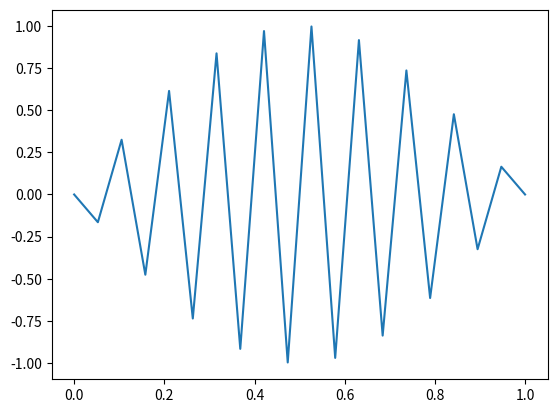

Python code for this plot: (Note: this script raises an exception after producing the figure.)
import numpy as np
import matplotlib.pyplot as plt

def sinus(t,frecventa):
    return np.sin(2*np.pi*frecventa*t)

fs = 20



# graficul da eroare pt fs/2 si fs
#
# pas = 1/200
# def genereaza(frecventa):
#     t = 0
#     xx = []
#     yy = []
#     while t <= 0.2:
#         xx += [t]
#         yy += [sinus(t,frecventa)]
#         t+=pas
#     plt.plot(xx,yy)
#     plt.show()

xx = np.linspace(0,1,fs)

k = 0
def genereaza(frecventa):
    yy = sinus(xx,frecventa)
    plt.plot(xx,yy)
    global k
    k += 1
    plt.savefig(f'Lab2/grafice/6_{k}.pdf', format="pdf")
    plt.show()

#genereaza(fs)
genereaza(fs/2)
genereaza(fs/4)
genereaza(0)

# fluctuatiile sunt din ce in ce mai rare
# fs/2 alterneaza valori pzotitive cu negative, iar la fs/4 fiecare spike de la fs/2 a fost esantionat in 2 puncte